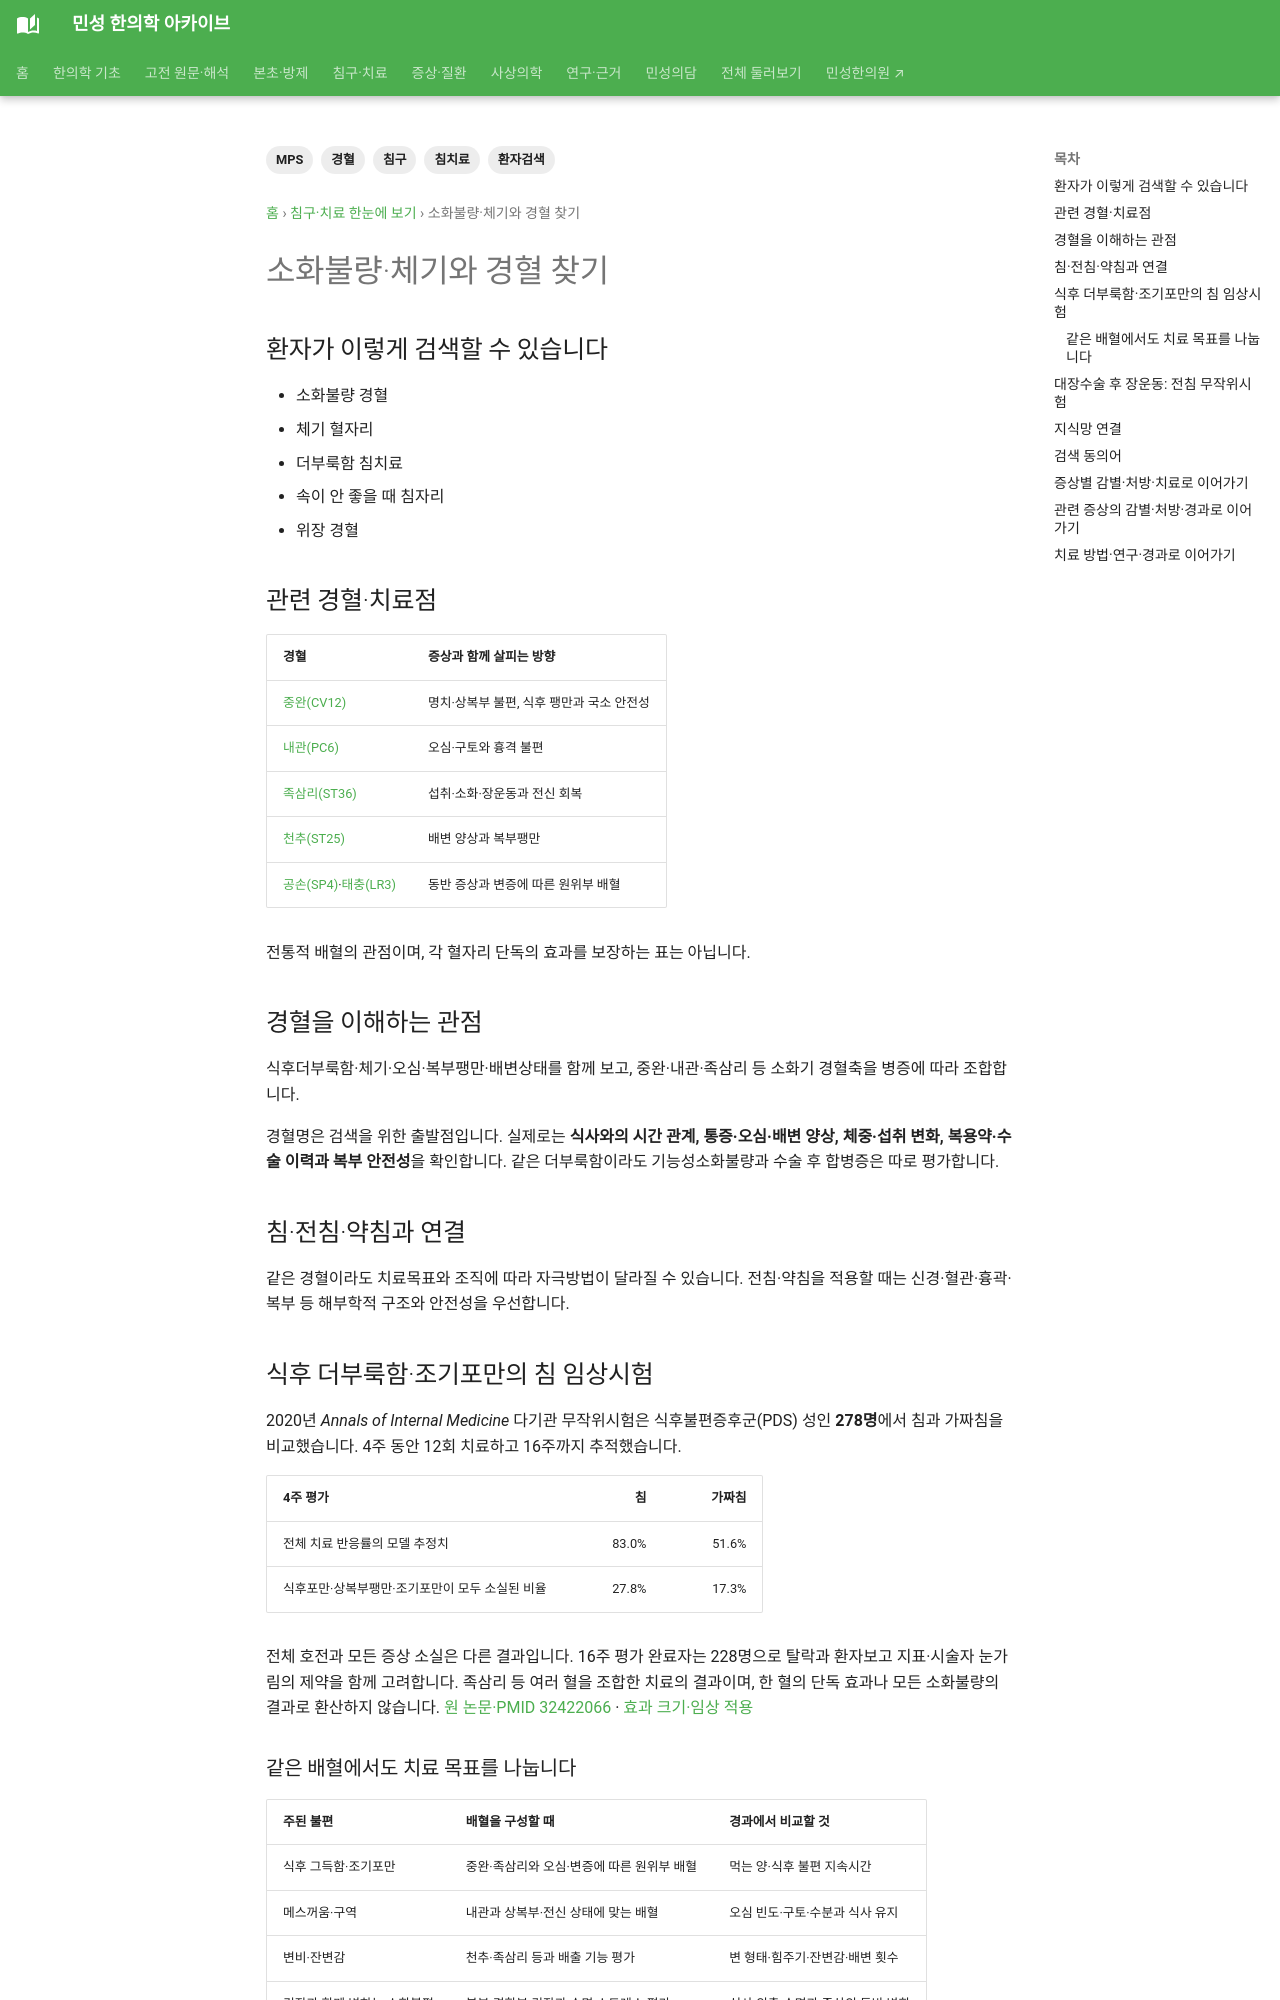

repository: joowon1111/minseong-korean-medicine-wiki · page: acupuncture-integrated/points-for-digestion/index.html · generator: mkdocs

---
title: 소화불량·체기와 경혈 찾기
description: 소화불량·체기와 경혈 찾기을 환자 검색어에서 경혈·침구·MPS·병증 지식으로 연결합니다.
tags: [경혈, 침구, 침치료, MPS, 환자검색]
status: 검토완료
last_reviewed: 2026-08-21
---
# 소화불량·체기와 경혈 찾기

## 환자가 이렇게 검색할 수 있습니다

- 소화불량 경혈
- 체기 혈자리
- 더부룩함 침치료
- 속이 안 좋을 때 침자리
- 위장 경혈

## 관련 경혈·치료점

- 중완
- 내관
- 족삼리
- 천추
- 공손
- 태충
